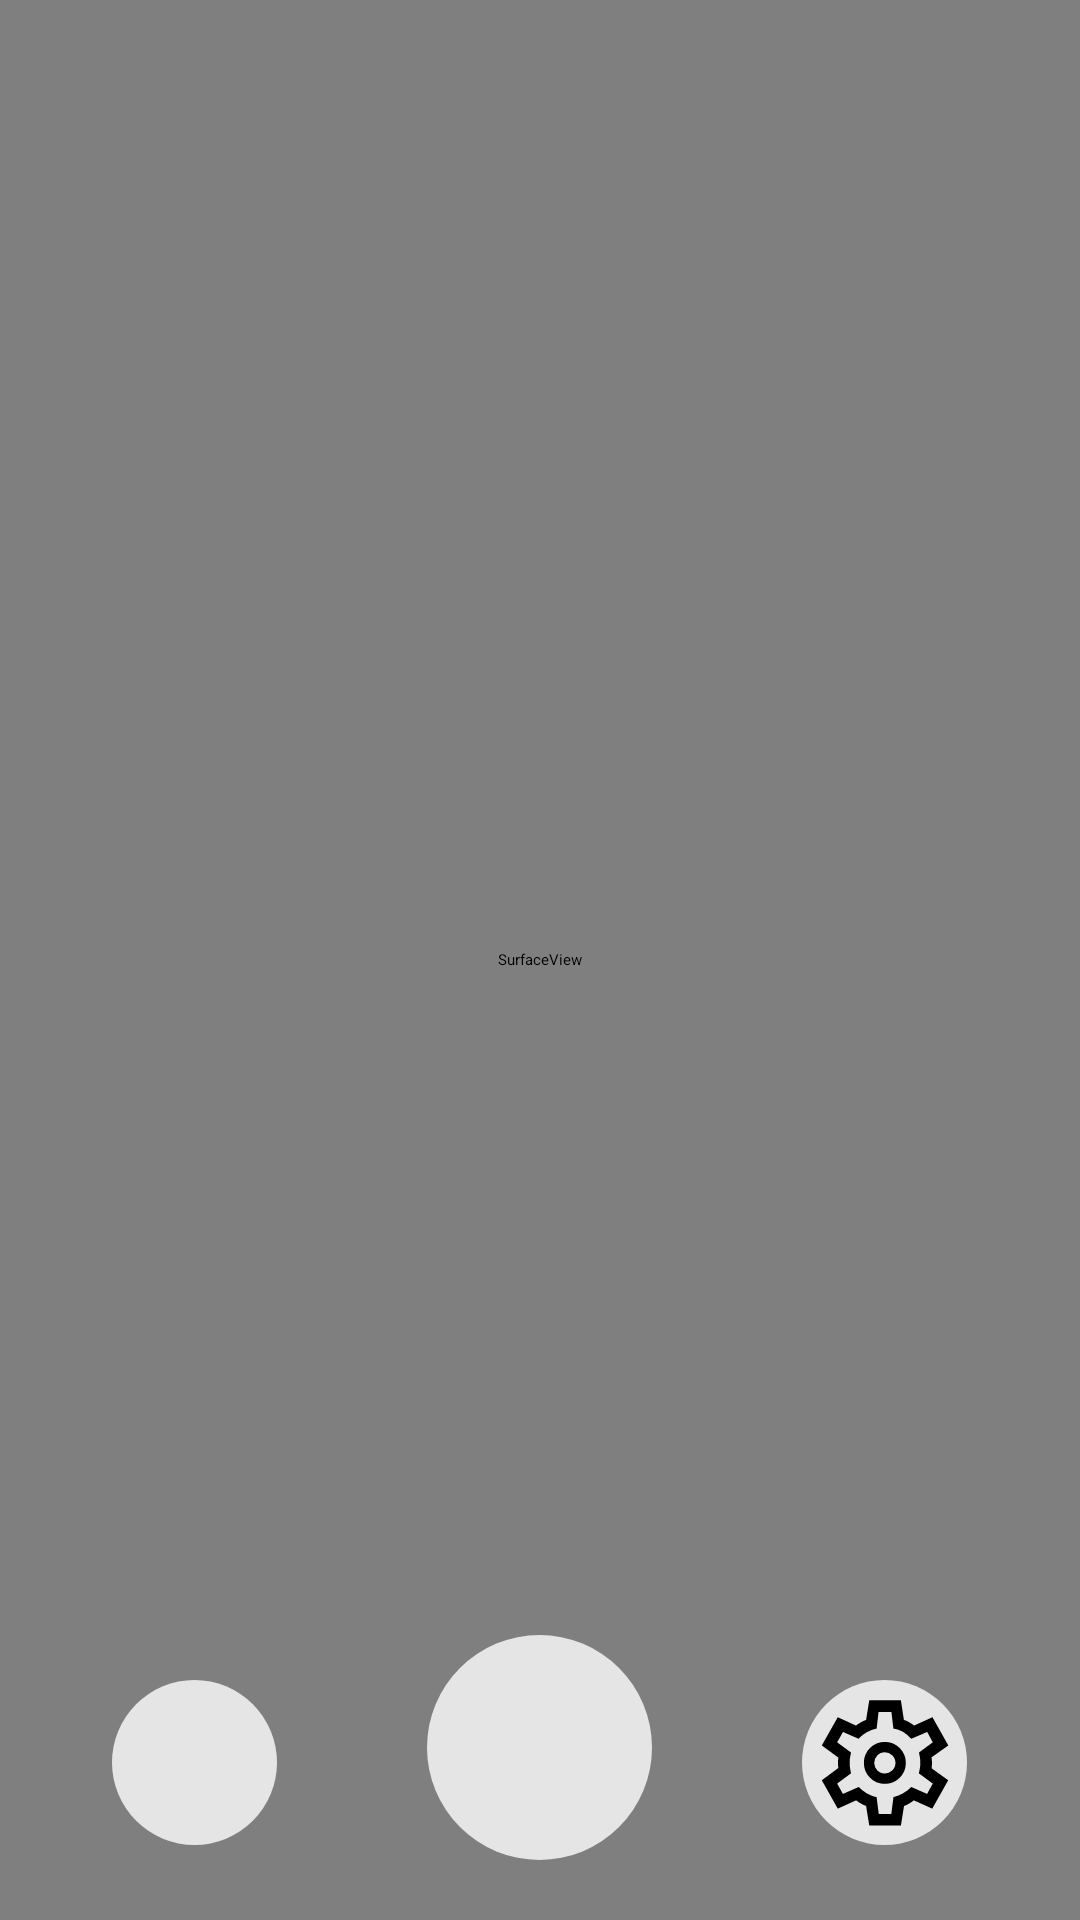

This screen was rendered from an Android layout file. Write that file and the resources it references.
<!-- AndroidManifest.xml: application theme Theme.Test -->
<!-- res/layout/activity_main.xml -->
<?xml version="1.0" encoding="utf-8"?>
<androidx.constraintlayout.widget.ConstraintLayout xmlns:android="http://schemas.android.com/apk/res/android"
    xmlns:app="http://schemas.android.com/apk/res-auto"
    xmlns:tools="http://schemas.android.com/tools"
    android:layout_width="match_parent"
    android:layout_height="match_parent"
    tools:context=".MainActivity">

    <FrameLayout
        android:layout_width="match_parent"
        android:layout_height="match_parent"
        android:id="@+id/container"
        app:layout_constraintDimensionRatio="16:9">

        <SurfaceView
            android:id="@+id/surfaceView"
            android:layout_width="match_parent"
            android:layout_height="match_parent"/>
        <LinearLayout
            android:layout_width="match_parent"
            android:layout_height="match_parent"
            android:gravity="center"
            android:orientation="vertical">
            <TextView
                android:id="@+id/Mode"
                android:layout_width="wrap_content"
                android:layout_height="wrap_content"
                android:layout_gravity="center|center_horizontal"
                android:gravity="center"
                android:textAllCaps="false"
                android:textColor="#FF9800"
                android:textSize="100sp"
                android:layout_weight="1"/>
            <Space
                android:layout_width="wrap_content"
                android:layout_height="wrap_content"
                android:layout_weight="1"/>
            <LinearLayout
                android:layout_width="wrap_content"
                android:layout_height="wrap_content"
                android:gravity="bottom|center"
                android:orientation="horizontal"
                android:layout_weight="1">
                <ImageButton
                    android:id="@+id/switchCamera"
                    android:src="@drawable/cameraswitch_fill0_wght400_grad0_opsz48"
                    android:scaleType="centerInside"
                    android:layout_width="55dp"
                    android:layout_height="55dp"
                    android:layout_gravity="bottom|center_horizontal"
                    android:layout_marginBottom="25dp"
                    android:layout_marginRight="50dp"
                    android:background="@drawable/round_button"/>
                <Button
                    android:id="@+id/changeDisplayMode"
                    android:layout_width="75dp"
                    android:layout_height="75dp"
                    android:layout_gravity="bottom|center_horizontal"
                    android:layout_marginBottom="10dp"
                    android:background="@drawable/round_button"/>
                <ImageButton
                    android:id="@+id/settings"
                    android:src="@drawable/settings_fill0_wght500_grad200_opsz48"
                    android:scaleType="centerInside"
                    android:layout_width="55dp"
                    android:layout_height="55dp"
                    android:layout_gravity="bottom|center_horizontal"
                    android:layout_marginBottom="25dp"
                    android:layout_marginLeft="50dp"
                    android:background="@drawable/round_button"/>
            </LinearLayout>
        </LinearLayout>
    </FrameLayout>

</androidx.constraintlayout.widget.ConstraintLayout>
<!-- resources referenced by this layout -->
<resources>
  <!-- drawable round_button (drawable) -->
  <?xml version = "1.0" encoding = "utf-8"?>
  <selector xmlns:android = "http://schemas.android.com/apk/res/android">
      <item android:state_pressed = "false">
          <shape android:shape = "oval">
              <solid android:color = "#CCFFFFFF"/>
          </shape>
      </item>
      <item android:state_pressed = "true">
          <shape android:shape = "oval">
              <solid android:color = "#000000"/>
          </shape>
      </item>
  </selector>
  <!-- drawable settings_fill0_wght500_grad200_opsz48 (drawable) -->
  <vector xmlns:android="http://schemas.android.com/apk/res/android"
      android:width="48dp"
      android:height="48dp"
      android:viewportWidth="960"
      android:viewportHeight="960">
    <path
        android:fillColor="#FF000000"
        android:pathData="m375.09,897.2 l-21,-130.72q-15.52,-5.52 -34.24,-16.03 -18.72,-10.51 -32.37,-21.53L165,784.39 58.85,595.04l109.96,-81.4q-1,-6.28 -1.38,-16.8 -0.38,-10.52 -0.38,-18.48 0,-7.1 0.38,-16.69 0.38,-9.59 1.38,-17.76L58.85,362.96 165,174.85l121.43,55.48q13.02,-10.15 32.31,-21.24 19.3,-11.09 35.34,-16.61l21,-130.67h210.83l20,130.43q16.52,5.52 36.06,16.66 19.54,11.14 32.06,21.42l122.2,-55.48 105.91,188.11 -111.96,79.48q1,8.65 2.12,19.28 1.12,10.63 1.12,18.28 0,7.66 -1.12,17.78 -1.12,10.13 -1.36,17.78l110.43,79.48L795,784.39l-122.48,-55.48q-13.28,10.52 -31.92,21.78 -18.64,11.26 -33.69,15.78l-21,130.72L375.09,897.2ZM479,619.17q58.12,0 99.03,-40.87 40.91,-40.87 40.91,-98.93 0,-57.83 -40.91,-98.95 -40.91,-41.12 -99.03,-41.12 -58.56,0 -99.25,40.98 -40.69,40.98 -40.69,98.81 0,58.06 40.69,99.07 40.69,41.01 99.25,41.01ZM478.38,550Q449,550 428.62,529.17q-20.38,-20.83 -20.38,-50.05 0,-29.23 20.59,-49.93 20.59,-20.71 49.88,-20.71 29.06,0 50.06,20.83t21,50.05q0,29.23 -21.12,49.94Q507.53,550 478.38,550ZM480.24,479.24ZM438.15,819.89h83.94l14.24,-112.52q33.99,-8.24 64.01,-25.18 30.02,-16.94 55.16,-42.29l105.06,46.24 37.85,-68.89 -93,-68.52q4.24,-16.88 7.24,-34.26t3,-35.3q0,-17.91 -2.62,-34.77 -2.62,-16.86 -6.62,-34.38l92.24,-68 -37.33,-68.89 -105.96,45.48q-23.04,-26.48 -53.24,-45.01t-66.45,-23.47l-12.84,-110.76h-85.7l-13,110.76q-35.76,7.76 -66.5,25.38 -30.74,17.62 -53.98,42.86l-103.72,-45.24L160.83,342l92.76,68.28q-4.24,17.76 -6.74,34.62 -2.5,16.86 -2.5,34.08 0,17.22 2.5,34.46t6.74,35.28l-92.76,68.52 38.85,68.89 104.76,-46.24q25.76,26.24 56,43.48 30.24,17.24 63.72,25l14,111.52Z"/>
  </vector>
</resources>
